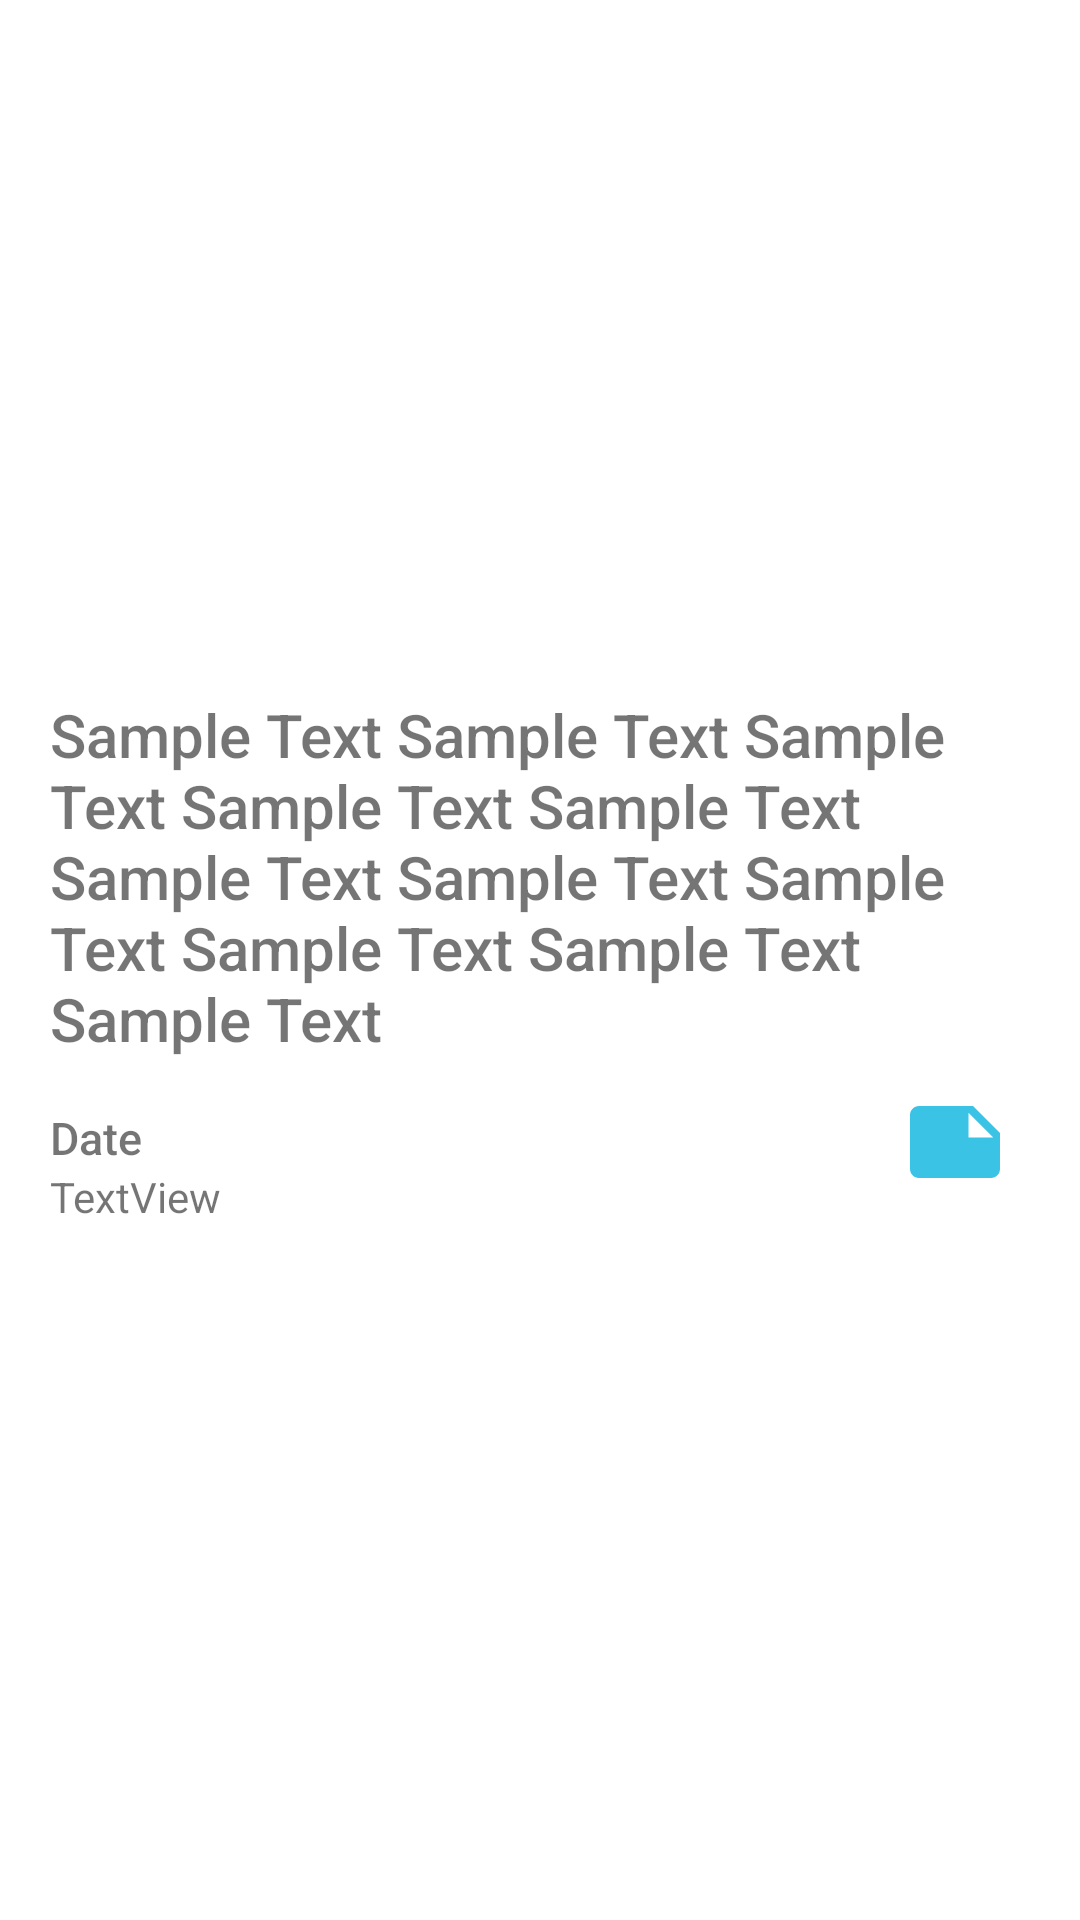

Layout XML and referenced resources for this Android screen:
<!-- AndroidManifest.xml: application theme Theme.PlayBooksHighlightsWidget -->
<!-- res/layout/book_highlight_row_item.xml -->
<?xml version="1.0" encoding="utf-8"?>
<FrameLayout xmlns:android="http://schemas.android.com/apk/res/android"
    xmlns:card_view="http://schemas.android.com/apk/res-auto"
    android:layout_width="match_parent"
    android:layout_height="wrap_content"
    android:layout_marginLeft="60px"
    android:layout_marginTop="60px"
    android:layout_marginRight="60px">

    <androidx.cardview.widget.CardView
        android:id="@+id/bookHighlightRowCardView"
        android:layout_width="match_parent"
        android:layout_height="wrap_content"
        android:layout_gravity="center"
        card_view:cardCornerRadius="4dp"
        card_view:contentPadding="50px">

        <androidx.constraintlayout.widget.ConstraintLayout
            android:layout_width="match_parent"
            android:layout_height="wrap_content">

            <TextView
                android:id="@+id/bookHighlightRowBookTitle"
                android:layout_width="wrap_content"
                android:layout_height="wrap_content"
                android:text="TextView"
                android:visibility="visible"
                card_view:layout_constraintBottom_toBottomOf="parent"
                card_view:layout_constraintEnd_toEndOf="parent"
                card_view:layout_constraintHorizontal_bias="0.0"
                card_view:layout_constraintStart_toStartOf="parent"
                card_view:layout_constraintTop_toBottomOf="@+id/bookHighlightRowDate" />

            <ImageButton
                android:id="@+id/bookHighlightRowNotesButton"
                android:layout_width="50dp"
                android:layout_height="48dp"
                android:background="@null"
                android:contentDescription="Note"
                android:scaleType="centerInside"
                android:scaleX="1.5"
                android:scaleY="1.5"
                android:src="@drawable/ic_baseline_note_24"
                android:visibility="visible"
                card_view:layout_constraintBottom_toBottomOf="parent"
                card_view:layout_constraintEnd_toEndOf="parent"
                card_view:layout_constraintTop_toBottomOf="@+id/bookHighlightRowTextView" />

            <TextView
                android:id="@+id/bookHighlightRowDate"
                android:layout_width="wrap_content"
                android:layout_height="wrap_content"
                android:layout_gravity="center"
                android:layout_marginTop="16dp"
                android:fontFamily="sans-serif-medium"
                android:text="Date"
                android:textSize="15sp"
                card_view:layout_constraintStart_toStartOf="parent"
                card_view:layout_constraintTop_toBottomOf="@+id/bookHighlightRowTextView" />

            <TextView
                android:id="@+id/bookHighlightRowTextView"
                android:layout_width="wrap_content"
                android:layout_height="wrap_content"
                android:layout_gravity="center"
                android:fontFamily="sans-serif-medium"
                android:text="Sample Text Sample Text Sample Text Sample Text Sample Text Sample Text Sample Text Sample Text Sample Text Sample Text Sample Text "
                android:textSize="20sp"
                card_view:layout_constraintEnd_toEndOf="parent"
                card_view:layout_constraintHorizontal_bias="0.0"
                card_view:layout_constraintStart_toStartOf="parent"
                card_view:layout_constraintTop_toTopOf="parent" />
        </androidx.constraintlayout.widget.ConstraintLayout>

    </androidx.cardview.widget.CardView>

</FrameLayout>
<!-- resources referenced by this layout -->
<resources>
  <!-- drawable ic_baseline_note_24 (drawable) -->
  <vector android:autoMirrored="true" android:height="24dp"
      android:tint="#3AC3E5" android:viewportHeight="24"
      android:viewportWidth="24" android:width="24dp" xmlns:android="http://schemas.android.com/apk/res/android">
      <path android:fillColor="@android:color/white" android:pathData="M22,10l-6,-6L4,4c-1.1,0 -2,0.9 -2,2v12.01c0,1.1 0.9,1.99 2,1.99l16,-0.01c1.1,0 2,-0.89 2,-1.99v-8zM15,5.5l5.5,5.5L15,11L15,5.5z"/>
  </vector>
  <style name="Theme.PlayBooksHighlightsWidget" parent="Theme.MaterialComponents.DayNight.DarkActionBar">
          
          <item name="colorPrimary">@color/purple_500</item>
          <item name="colorPrimaryVariant">@color/purple_700</item>
          <item name="colorOnPrimary">@color/white</item>
          
          <item name="colorSecondary">@color/teal_200</item>
          <item name="colorSecondaryVariant">@color/teal_700</item>
          <item name="colorOnSecondary">@color/black</item>
          
          <item name="android:statusBarColor">?attr/colorPrimaryVariant</item>
          
      </style>
  <!-- not gathered from this repository: default colours our renderer supplied (Android Studio template values) -->
  <color name="purple_500">#FF6200EE</color>
  <color name="purple_700">#FF3700B3</color>
  <color name="teal_200">#FF03DAC5</color>
  <color name="teal_700">#FF018786</color>
  <color name="black">#FF000000</color>
  <color name="white">#FFFFFFFF</color>
</resources>
